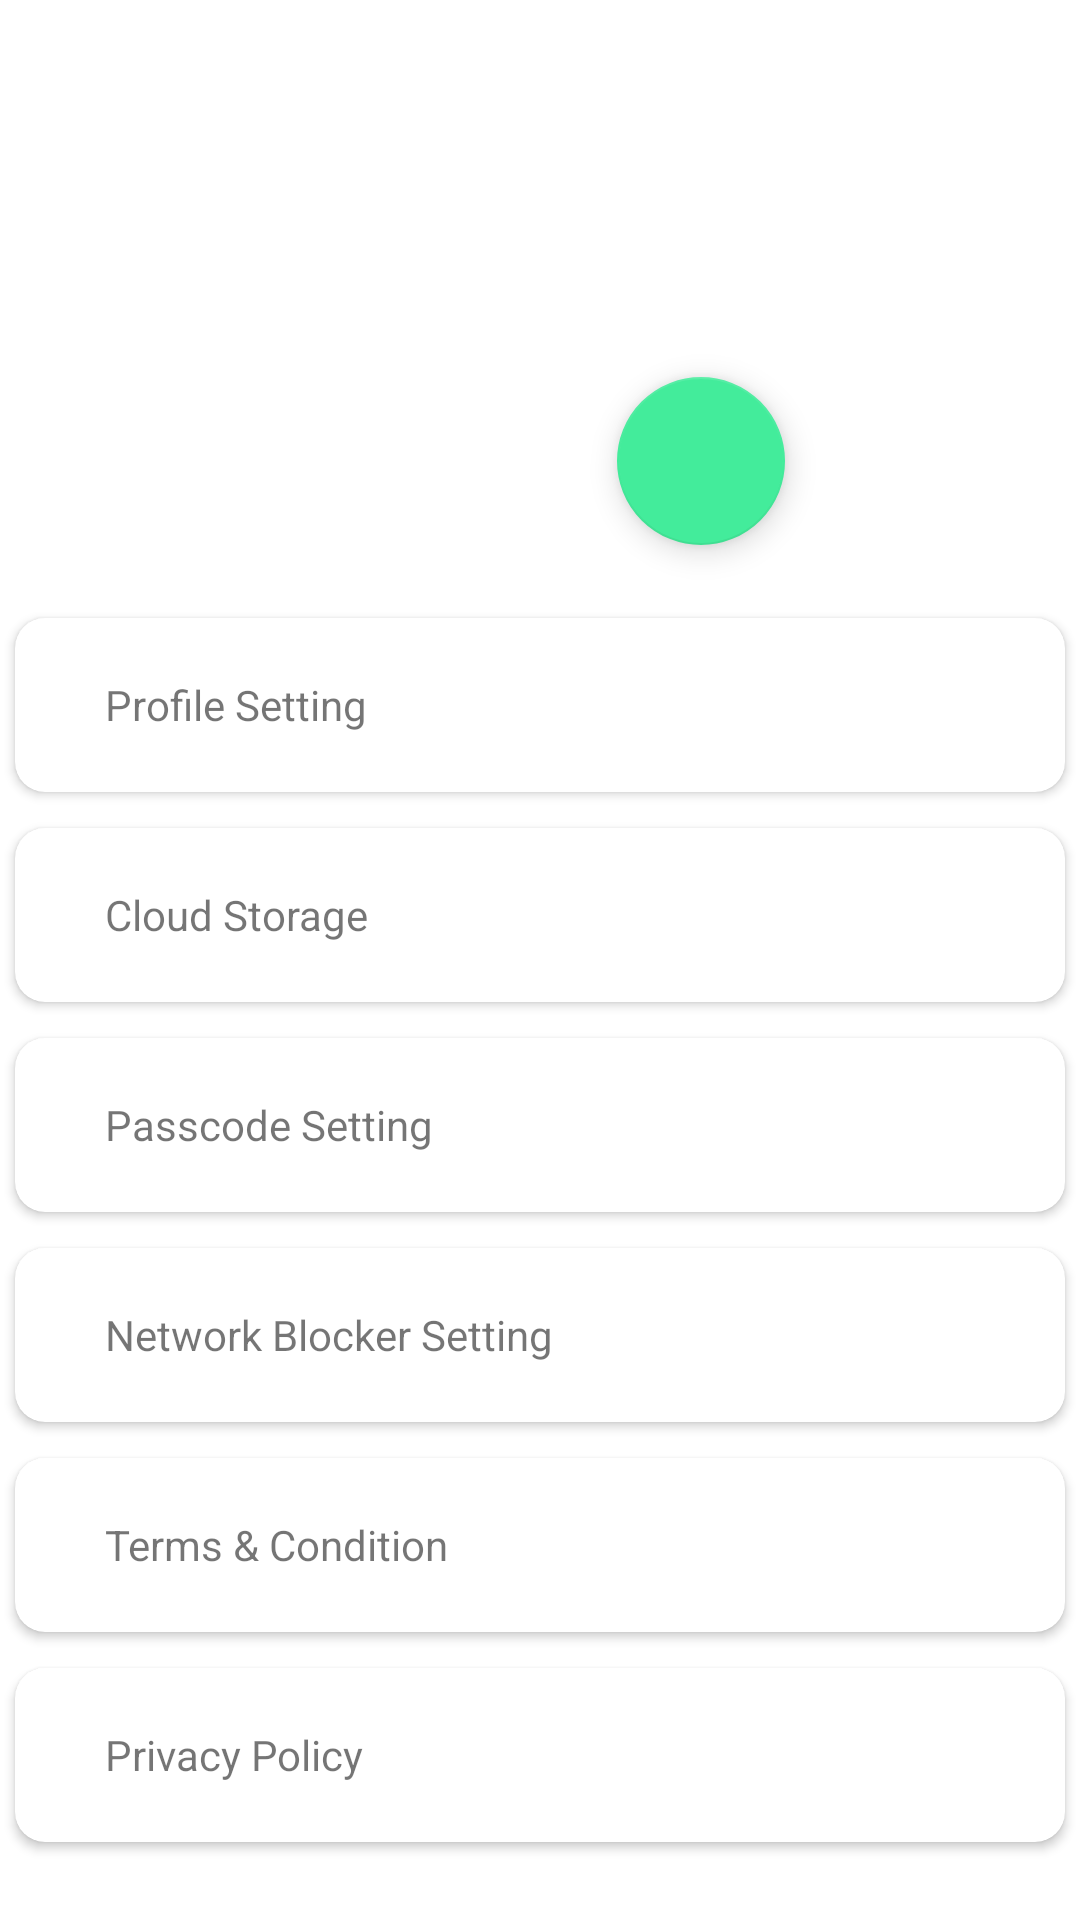

Produce the Android XML layout that renders to this screen, including the resource entries it uses.
<!-- AndroidManifest.xml: application theme Theme.Internal -->
<!-- res/layout/activity_setting.xml -->
<?xml version="1.0" encoding="utf-8"?>
<RelativeLayout xmlns:android="http://schemas.android.com/apk/res/android"
    xmlns:app="http://schemas.android.com/apk/res-auto"
    xmlns:tools="http://schemas.android.com/tools"
    android:layout_width="match_parent"
    android:layout_height="match_parent"
    android:gravity="center"
    tools:context=".SettingActivity">

    <androidx.appcompat.widget.AppCompatImageView
        android:id="@+id/profilePicture"
        android:layout_width="150dp"
        android:layout_height="150dp"
        android:layout_alignParentStart="true"
        android:layout_alignParentTop="true"
        android:layout_alignParentEnd="true"
        android:layout_marginStart="121dp"
        android:layout_marginEnd="121dp"
        android:layout_marginBottom="30dp"

        android:background="@color/lightDanger"
        />


    <com.google.android.material.floatingactionbutton.FloatingActionButton
        android:layout_width="wrap_content"
        android:layout_height="wrap_content"
        android:layout_alignEnd="@+id/profilePicture"
        android:layout_alignBottom="@+id/profilePicture"
        android:id="@+id/fab"
        android:layout_marginEnd="-23dp"
        android:layout_marginBottom="-12dp" />

    <LinearLayout
            android:layout_width="match_parent"
            android:layout_height="wrap_content"
            android:layout_below="@id/profilePicture"
            android:orientation="vertical">


            <androidx.cardview.widget.CardView
                android:id="@+id/profileSetting"
                android:layout_width="match_parent"
                android:layout_height="70dp"
                android:elevation="10dp"
                app:cardCornerRadius="10dp"
                app:cardUseCompatPadding="true">

                <TextView
                    android:layout_width="match_parent"
                    android:layout_height="wrap_content"
                    android:layout_gravity="center"
                    android:paddingLeft="30dp"
                    android:text="Profile Setting" />
            </androidx.cardview.widget.CardView>

            <androidx.cardview.widget.CardView
                android:id="@+id/cloudSetting"
                android:layout_width="match_parent"
                android:layout_height="70dp"
                android:elevation="10dp"
                app:cardCornerRadius="10dp"
                app:cardUseCompatPadding="true">

                <TextView
                    android:layout_width="match_parent"
                    android:layout_height="wrap_content"
                    android:layout_gravity="center"
                    android:paddingLeft="30dp"
                    android:text="Cloud Storage" />

            </androidx.cardview.widget.CardView>

            <androidx.cardview.widget.CardView
                android:id="@+id/passCodeSetting"
                android:layout_width="match_parent"
                android:layout_height="70dp"
                android:elevation="10dp"
                app:cardCornerRadius="10dp"
                app:cardUseCompatPadding="true">

                <TextView
                    android:layout_width="match_parent"
                    android:layout_height="wrap_content"
                    android:layout_gravity="center"
                    android:paddingLeft="30dp"
                    android:text="Passcode Setting" />
            </androidx.cardview.widget.CardView>


            <androidx.cardview.widget.CardView
                android:id="@+id/networkBlockerSetting"
                android:layout_width="match_parent"
                android:layout_height="70dp"
                android:elevation="10dp"
                app:cardCornerRadius="10dp"
                app:cardUseCompatPadding="true">

                <TextView
                    android:layout_width="match_parent"
                    android:layout_height="wrap_content"
                    android:layout_gravity="center"
                    android:paddingLeft="30dp"
                    android:text="Network Blocker Setting" />
            </androidx.cardview.widget.CardView>

            <androidx.cardview.widget.CardView
                android:id="@+id/TermsCondition"
                android:layout_width="match_parent"
                android:layout_height="70dp"
                android:elevation="10dp"
                app:cardCornerRadius="10dp"
                app:cardUseCompatPadding="true">

                <TextView
                    android:layout_width="match_parent"
                    android:layout_height="wrap_content"
                    android:layout_gravity="center"
                    android:paddingLeft="30dp"
                    android:text="Terms &amp; Condition" />
            </androidx.cardview.widget.CardView>

            <androidx.cardview.widget.CardView
                android:id="@+id/PrivacyPolicy"
                android:layout_width="match_parent"
                android:layout_height="70dp"
                android:elevation="10dp"
                app:cardCornerRadius="10dp"
                app:cardUseCompatPadding="true">

                <TextView
                    android:layout_width="match_parent"
                    android:layout_height="wrap_content"
                    android:layout_gravity="center"
                    android:paddingLeft="30dp"
                    android:text="Privacy Policy" />
            </androidx.cardview.widget.CardView>
            
            
            
            
            
        </LinearLayout>
</RelativeLayout>
<!-- resources referenced by this layout -->
<resources>
  <style name="Theme.Internal" parent="Theme.MaterialComponents.DayNight.DarkActionBar">
          
          <item name="colorPrimary">@color/darkIndigo</item>
          <item name="colorPrimaryVariant">@color/indigo</item>
          <item name="colorOnPrimary">@color/white</item>
          
          <item name="colorSecondary">@color/green</item>
          <item name="colorSecondaryVariant">@color/pink</item>
          <item name="colorOnSecondary">@color/darkIndigo</item>
          
      </style>
  <color name="darkIndigo">#150E52</color>
  <color name="indigo">#271C6A</color>
  <color name="white">#FFFFFF</color>
  <color name="green">#43EC9B</color>
  <color name="pink">#FF4D77</color>
</resources>
